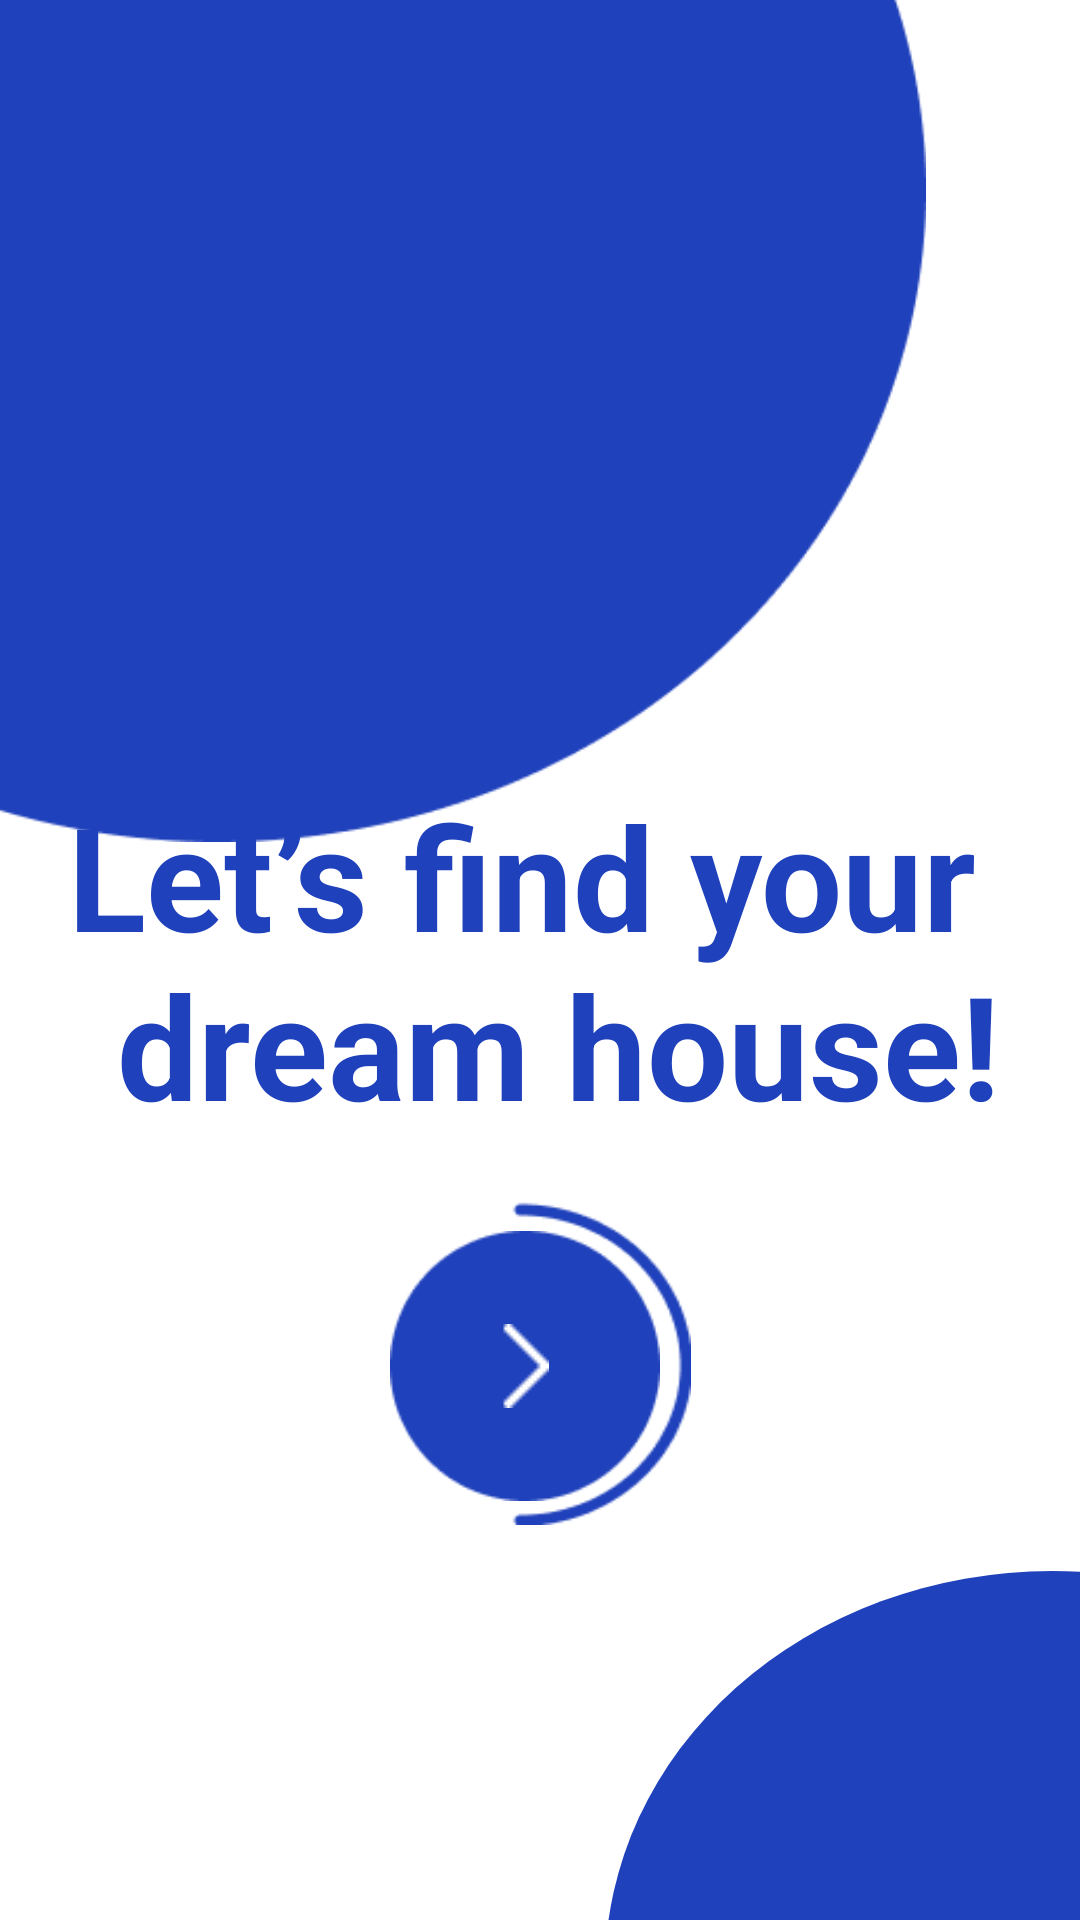

Android layout source for this screen:
<!-- AndroidManifest.xml: application theme Theme.DIZON -->
<!-- res/layout/fragment_splash.xml -->
<?xml version="1.0" encoding="utf-8"?>
<androidx.constraintlayout.widget.ConstraintLayout xmlns:android="http://schemas.android.com/apk/res/android"
    xmlns:app="http://schemas.android.com/apk/res-auto"
    xmlns:tools="http://schemas.android.com/tools"
    android:layout_width="match_parent"
    android:layout_height="match_parent"
    android:background="@color/white"
    tools:context=".auth.splash.view.SplashFragment">


    <View
        android:id="@+id/blue_circle_bg"
        android:layout_width="338dp"
        android:layout_height="310dp"
        android:layout_marginTop="-30dp"
        android:layout_marginStart="-30dp"
        android:background="@drawable/img_1"
        app:layout_constraintStart_toStartOf="parent"
        app:layout_constraintTop_toTopOf="parent" />


    <TextView
        android:id="@+id/textView17"
        android:layout_width="match_parent"
        android:layout_height="wrap_content"
        android:gravity="center"
        android:text="@string/let_s_find_your_n_dream_house"
        android:textColor="@color/primary_color"
        android:textSize="48sp"
        android:textStyle="bold"
        app:layout_constraintBottom_toBottomOf="parent"
        app:layout_constraintEnd_toEndOf="parent"
        app:layout_constraintStart_toStartOf="parent"
        app:layout_constraintTop_toTopOf="parent" />

    <com.google.android.material.card.MaterialCardView
        android:id="@+id/card_goToApp"
        android:layout_width="wrap_content"
        android:layout_height="wrap_content"
        app:cardBackgroundColor="@color/white"
        app:strokeWidth="0dp"
        android:layout_marginTop="20dp"
        app:layout_constraintEnd_toEndOf="parent"
        app:layout_constraintStart_toStartOf="parent"
        app:layout_constraintTop_toBottomOf="@+id/textView17">

        <androidx.constraintlayout.widget.ConstraintLayout
            android:layout_width="match_parent"
            android:layout_height="match_parent"
           >

            <View
                android:id="@+id/ellipse"
                android:layout_width="60dp"
                android:layout_height="108dp"
                android:background="@drawable/img_2"
                app:layout_constraintEnd_toEndOf="parent"
                app:layout_constraintTop_toTopOf="parent" />

            <ImageButton
                android:id="@+id/imageButton2"
                android:layout_width="90dp"
                android:layout_height="90dp"
                android:layout_marginTop="10dp"
                android:layout_marginEnd="-50dp"
                android:background="@drawable/img_3"
                app:layout_constraintEnd_toStartOf="@+id/ellipse"
                app:layout_constraintTop_toTopOf="parent" />

            <ImageView
                android:layout_width="wrap_content"
                android:layout_height="wrap_content"
                android:background="@drawable/img_4"
                app:layout_constraintBottom_toBottomOf="@+id/imageButton2"
                app:layout_constraintEnd_toEndOf="@+id/imageButton2"
                app:layout_constraintStart_toStartOf="@+id/imageButton2"
                app:layout_constraintTop_toTopOf="@+id/imageButton2" />
        </androidx.constraintlayout.widget.ConstraintLayout>

    </com.google.android.material.card.MaterialCardView>

    <View
        android:layout_width="298dp"
        android:layout_height="266dp"
        android:layout_marginEnd="-140dp"
        android:layout_marginBottom="-150dp"
        android:background="@drawable/circle_background"
        app:layout_constraintBottom_toBottomOf="parent"
        app:layout_constraintEnd_toEndOf="parent" />



</androidx.constraintlayout.widget.ConstraintLayout>
<!-- resources referenced by this layout -->
<resources>
  <color name="primary_color">#1F41BB</color>
  <color name="white">#FFFFFF</color>
  <!-- drawable circle_background (drawable) -->
  <?xml version="1.0" encoding="utf-8"?>
  <shape xmlns:android="http://schemas.android.com/apk/res/android"
      android:shape="oval">
      <solid android:color="@color/primary_color" />  </shape>
  <!-- drawable img_1: png bitmap (drawable, 4583 bytes) -->
  <!-- drawable img_2: png bitmap (drawable, 1316 bytes) -->
  <!-- drawable img_3: png bitmap (drawable, 1295 bytes) -->
  <!-- drawable img_4: png bitmap (drawable, 131 bytes) -->
  <string name="let_s_find_your_n_dream_house">Let’s find your \n dream house!</string>
  <style name="Theme.DIZON" parent="Base.Theme.DIZON" />
  <style name="Base.Theme.DIZON" parent="Theme.Material3.Light.NoActionBar">
          
          <item name="android:statusBarColor">@color/white</item>
          <item name="android:windowLightStatusBar">true</item>
      </style>
</resources>
